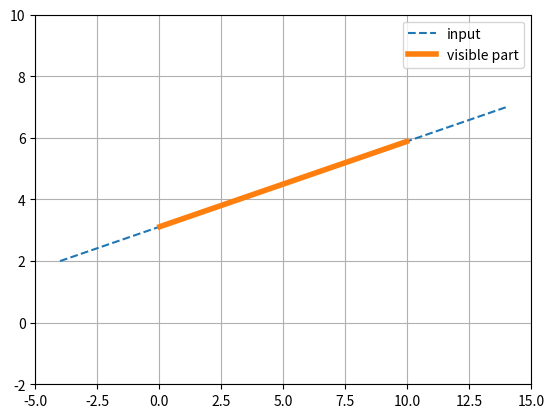

This figure's Python source:
import matplotlib.pyplot as plt
window=(0,10,0,8)
line=(-4,2,14,7)
x0,y0,x1,y1=line
# Simple sampling view of accepted points for an easy visual lab.
xs=[]; ys=[]
for t in [i/500 for i in range(501)]:
    x=x0+t*(x1-x0); y=y0+t*(y1-y0)
    if window[0]<=x<=window[1] and window[2]<=y<=window[3]: xs.append(x); ys.append(y)
plt.plot([x0,x1],[y0,y1],'--',label='input'); plt.plot(xs,ys,linewidth=4,label='visible part')
plt.xlim(-5,15); plt.ylim(-2,10); plt.legend(); plt.grid(); plt.show()
